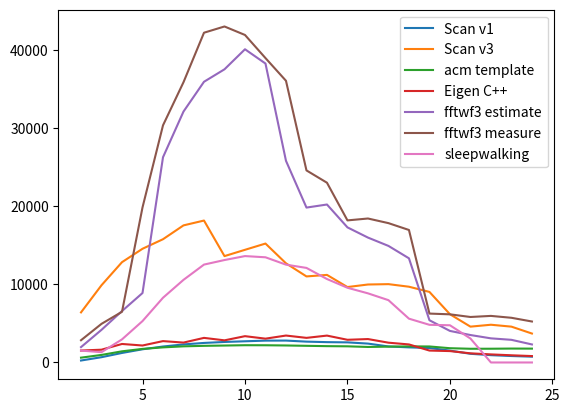

Source code (Python):
#vim:fileencoding=utf-8

import re
import matplotlib.pyplot as plt

double_precision_benchmark = [
"Scan v0\n\
        2^2: 0.079962 us 2^3: 0.150466 us 2^4: 0.311328 us 2^5: 0.682485 us 2^6: 1.510509 us 2^7: 3.264630 us 2^8: 7.021524 us 2^9: 15.282907 us 2^10: 32.847624 us 2^11: 72.555466 us 2^12: 153.917699 us 2^13: 324.635527 us 2^14: 729.209387 us 2^15: 1542.160453 us 2^16: 3264.870484 us 2^17: 7081.932187 us 2^18: 20505.781062 us 2^19: 49105.946875 us 2^20: 103019.066000 us 2^21: 214132.931500 us 2^22: 443331.132000 us 2^23: 954920.208000 us 2^24: 1957818.870000 us",
"Scan v1\n\
        2^2: 0.141517 us 2^3: 0.155555 us 2^4: 0.221316 us 2^5: 0.378981 us 2^6: 0.690240 us 2^7: 1.380858 us 2^8: 2.801186 us 2^9: 5.772764 us 2^10: 11.988426 us 2^11: 25.936346 us 2^12: 60.201833 us 2^13: 134.466947 us 2^14: 315.573324 us 2^15: 740.476961 us 2^16: 1700.749328 us 2^17: 3954.565656 us 2^18: 9000.179125 us 2^19: 29789.942625 us 2^20: 94984.762250 us 2^21: 231787.832000 us 2^22: 531270.086000 us 2^23: 1164032.236000 us 2^24: 2576454.446000 us",
"Scan v2\n\
        2^2: 0.006325 us 2^3: 0.014680 us 2^4: 0.034214 us 2^5: 0.075677 us 2^6: 0.163365 us 2^7: 0.515918 us 2^8: 1.573504 us 2^9: 2.913456 us 2^10: 6.965794 us 2^11: 16.919167 us 2^12: 38.455956 us 2^13: 88.046469 us 2^14: 209.365953 us 2^15: 440.720859 us 2^16: 965.442359 us 2^17: 2069.598781 us 2^18: 4976.491875 us 2^19: 14596.411125 us 2^20: 33968.353000 us 2^21: 71746.794500 us 2^22: 159853.750000 us 2^23: 379361.668000 us 2^24: 802336.167000 us",
"Scan v3\n\
        2^2: 0.006249 us 2^3: 0.012005 us 2^4: 0.027499 us 2^5: 0.061806 us 2^6: 0.141250 us 2^7: 0.330654 us 2^8: 0.719489 us 2^9: 2.080796 us 2^10: 4.617107 us 2^11: 11.999167 us 2^12: 27.076258 us 2^13: 60.027029 us 2^14: 144.517067 us 2^15: 310.926564 us 2^16: 673.072805 us 2^17: 1500.501492 us 2^18: 3652.441172 us 2^19: 11368.884281 us 2^20: 31918.040562 us 2^21: 65311.403625 us 2^22: 123355.433250 us 2^23: 280407.102500 us 2^24: 606104.036000 us",
"fftw3 estimate\n\
        2^2: 0.019903 us 2^3: 0.027295 us 2^4: 0.045500 us 2^5: 0.082414 us 2^6: 0.120721 us 2^7: 0.237984 us 2^8: 0.509205 us 2^9: 1.122954 us 2^10: 2.552185 us 2^11: 6.417468 us 2^12: 18.225350 us 2^13: 44.843113 us 2^14: 100.384066 us 2^15: 227.192547 us 2^16: 520.935828 us 2^17: 1185.360187 us 2^18: 3300.773187 us 2^19: 15199.068750 us 2^20: 34158.729500 us 2^21: 78615.560500 us 2^22: 199265.495000 us 2^23: 468799.826000 us 2^24: 1036200.585000 us",
"fftw3 measure\n\
        2^2: 0.009581 us 2^3: 0.014884 us 2^4: 0.030869 us 2^5: 0.057567 us 2^6: 0.101685 us 2^7: 0.211407 us 2^8: 0.441372 us 2^9: 1.006859 us 2^10: 2.435206 us 2^11: 5.973245 us 2^12: 15.925809 us 2^13: 36.915670 us 2^14: 93.872133 us 2^15: 193.272102 us 2^16: 419.216875 us 2^17: 951.608625 us 2^18: 3010.650813 us 2^19: 11666.031750 us 2^20: 21018.392250 us 2^21: 48927.700000 us 2^22: 99816.569000 us 2^23: 209901.861000 us 2^24: 461945.373000 us",
"acm tempate\n\
        2^2: 0.062168 us 2^3: 0.117608 us 2^4: 0.221078 us 2^5: 0.449748 us 2^6: 0.942373 us 2^7: 2.095933 us 2^8: 4.746445 us 2^9: 10.357794 us 2^10: 22.766678 us 2^11: 50.627132 us 2^12: 114.096557 us 2^13: 251.487518 us 2^14: 553.358938 us 2^15: 1228.570609 us 2^16: 2556.063266 us 2^17: 5306.420406 us 2^18: 11467.462562 us 2^19: 28298.686375 us 2^20: 65082.793750 us 2^21: 135470.812000 us 2^22: 281737.100000 us 2^23: 602935.668000 us 2^24: 1250711.256000 us",
"acm slow\n\
        2^2: 0.707088 us 2^3: 1.555619 us 2^4: 3.265494 us 2^5: 6.849430 us 2^6: 13.740353 us 2^7: 28.782172 us 2^8: 57.539458 us 2^9: 115.768977 us 2^10: 235.364391 us 2^11: 482.533722 us 2^12: 982.671263 us 2^13: 2087.221148 us 2^14: 4228.394109 us 2^15: 8471.245852 us 2^16: 17563.286562 us 2^17: 35952.604594 us 2^18: 75374.341500 us 2^19: 155452.267000 us 2^20: 322945.178750 us 2^21: 671607.813000 us 2^22: 1428045.276000 us 2^23: 2928475.751000 us 2^24: 5983035.637000 us",
"cpp cookbook\n\
        2^2: 0.109812 us 2^3: 0.189425 us 2^4: 0.317168 us 2^5: 0.556417 us 2^6: 1.107081 us 2^7: 2.236040 us 2^8: 4.751227 us 2^9: 10.334803 us 2^10: 23.186108 us 2^11: 52.842949 us 2^12: 157.894957 us 2^13: 389.784287 us 2^14: 965.509461 us 2^15: 2446.219719 us 2^16: 6446.361859 us 2^17: 15417.762312 us 2^18: 35176.060063 us 2^19: 80675.648500 us 2^20: 208856.786750 us 2^21: 483802.265500 us 2^22: 1029341.612000 us 2^23: 2272183.478000 us 2^24: 5715041.494000 us",
"free small fft\n\
        2^2: 0.141422 us 2^3: 0.261944 us 2^4: 0.520917 us 2^5: 1.016602 us 2^6: 2.057630 us 2^7: 4.335238 us 2^8: 9.079623 us 2^9: 18.971435 us 2^10: 39.685183 us 2^11: 83.042304 us 2^12: 179.641425 us 2^13: 382.547236 us 2^14: 810.309562 us 2^15: 1820.245422 us 2^16: 4264.939578 us 2^17: 9548.321031 us 2^18: 22092.093625 us 2^19: 57197.581875 us 2^20: 154132.439750 us 2^21: 367135.242000 us 2^22: 832086.106000 us 2^23: 1825193.081000 us 2^24: 4042984.221000 us",
"Eigen C++\n\
        2^2: 0.029143 us 2^3: 0.073629 us 2^4: 0.165334 us 2^5: 0.392684 us 2^6: 0.860470 us 2^7: 2.099621 us 2^8: 4.422548 us 2^9: 9.733137 us 2^10: 20.943952 us 2^11: 46.830123 us 2^12: 97.514787 us 2^13: 217.099166 us 2^14: 467.944555 us 2^15: 1018.298258 us 2^16: 2294.098047 us 2^17: 5509.359188 us 2^18: 17931.745188 us 2^19: 39482.750375 us 2^20: 101062.642000 us 2^21: 241127.799500 us 2^22: 565558.923000 us 2^23: 1274752.164000 us 2^24: 2869562.899000 us",
        ]

single_precision_benchmark = [
"Scan v1\n\
        2^2: 0.159404 us 2^3: 0.177322 us 2^4: 0.262283 us 2^5: 0.473721 us 2^6: 0.939148 us 2^7: 1.937010 us 2^8: 4.091349 us 2^9: 8.768141 us 2^10: 18.853335 us 2^11: 40.265807 us 2^12: 87.621302 us 2^13: 199.418391 us 2^14: 440.320927 us 2^15: 954.351947 us 2^16: 2168.117090 us 2^17: 5424.435656 us 2^18: 12194.887453 us 2^19: 26896.629063 us 2^20: 68957.125625 us 2^21: 198153.824125 us 2^22: 492545.715250 us 2^23: 1166968.717500 us 2^24: 2706565.189000 us",
"Scan v3\n\
        2^2: 0.006235 us 2^3: 0.012129 us 2^4: 0.024907 us 2^5: 0.054932 us 2^6: 0.121624 us 2^7: 0.255152 us 2^8: 0.563330 us 2^9: 1.691126 us 2^10: 3.548210 us 2^11: 7.395634 us 2^12: 19.350694 us 2^13: 48.313318 us 2^14: 102.257480 us 2^15: 254.393285 us 2^16: 524.988711 us 2^17: 1110.529453 us 2^18: 2431.456031 us 2^19: 5512.127812 us 2^20: 16971.501125 us 2^21: 47978.078250 us 2^22: 95459.083500 us 2^23: 210215.713500 us 2^24: 543143.784000 us",
"acm template\n\
        2^2: 0.064891 us 2^3: 0.124022 us 2^4: 0.223864 us 2^5: 0.460233 us 2^6: 0.992844 us 2^7: 2.166612 us 2^8: 4.803569 us 2^9: 10.621390 us 2^10: 23.154638 us 2^11: 51.092286 us 2^12: 112.842904 us 2^13: 249.646767 us 2^14: 548.235443 us 2^15: 1187.453141 us 2^16: 2638.447703 us 2^17: 5495.939789 us 2^18: 11450.050359 us 2^19: 24290.028813 us 2^20: 57381.912375 us 2^21: 125422.338625 us 2^22: 262010.057750 us 2^23: 541566.079500 us 2^24: 1134684.294000 us",
"Eigen C++\n\
        2^2: 0.026134 us 2^3: 0.073262 us 2^4: 0.134978 us 2^5: 0.368059 us 2^6: 0.701454 us 2^7: 1.758627 us 2^8: 3.250545 us 2^9: 8.126867 us 2^10: 15.194971 us 2^11: 36.922658 us 2^12: 71.248622 us 2^13: 168.917688 us 2^14: 333.149186 us 2^15: 845.832676 us 2^16: 1748.003227 us 2^17: 4394.662648 us 2^18: 10209.873156 us 2^19: 32636.726313 us 2^20: 71857.200687 us 2^21: 187991.215500 us 2^22: 446277.709500 us 2^23: 1047718.542500 us 2^24: 2453191.226000 us",
"fftwf3 estimate\n\
        2^2: 0.020325 us 2^3: 0.028691 us 2^4: 0.048577 us 2^5: 0.089945 us 2^6: 0.073045 us 2^7: 0.139401 us 2^8: 0.284831 us 2^9: 0.613621 us 2^10: 1.276350 us 2^11: 2.942038 us 2^12: 9.514741 us 2^13: 26.840536 us 2^14: 56.687779 us 2^15: 142.039482 us 2^16: 327.777902 us 2^17: 746.292031 us 2^18: 1768.576094 us 2^19: 9208.448000 us 2^20: 25945.896188 us 2^21: 62642.104250 us 2^22: 149345.458000 us 2^23: 332507.088500 us 2^24: 871520.150000 us",
"fftwf3 measure\n\
        2^2: 0.014036 us 2^3: 0.024250 us 2^4: 0.049287 us 2^5: 0.040288 us 2^6: 0.063215 us 2^7: 0.124809 us 2^8: 0.242458 us 2^9: 0.535405 us 2^10: 1.220656 us 2^11: 2.889325 us 2^12: 6.811809 us 2^13: 21.647146 us 2^14: 49.816230 us 2^15: 135.047867 us 2^16: 284.333230 us 2^17: 624.290984 us 2^18: 1390.347188 us 2^19: 7953.128094 us 2^20: 17005.082500 us 2^21: 37795.015500 us 2^22: 77346.360250 us 2^23: 168548.984500 us 2^24: 383664.308000 us",
"sleepwalking\n\
 2^2: 0.026250 us 2^3: 0.090967 us 2^4: 0.108127 us 2^5: 0.150908 us 2^6: 0.231587 us 2^7: 0.423333 us 2^8: 0.816786 us 2^9: 1.756054 us 2^10: 3.757429 us 2^11: 8.361273 us 2^12: 19.613903 us 2^13: 43.967512 us 2^14: 107.302417 us 2^15: 256.811400 us 2^16: 592.159195 us 2^17: 1396.124625 us 2^18: 4205.577859 us 2^19: 10325.939344 us 2^20: 22002.867063 us 2^21: 71785.297125 us 2^22: 2453191000000.0 us 2^23: 2453191000000.0 us 2^24: 2453191000000.0 us",
        ]

ys = []
names = []
for o in single_precision_benchmark:
    name, numStr = o.split('\n')
    y=[float(s) for s in re.findall('\d+\.\d+', numStr)]
    names.append(name.strip())
    ys.append(y)

x = range(2,len(ys[0])+2)

for y in ys:
    y2 = [(1<<i)*i*5/v for i,v in zip(x, y)]
    plt.plot(x, y2)

plt.legend(names)
plt.show()
